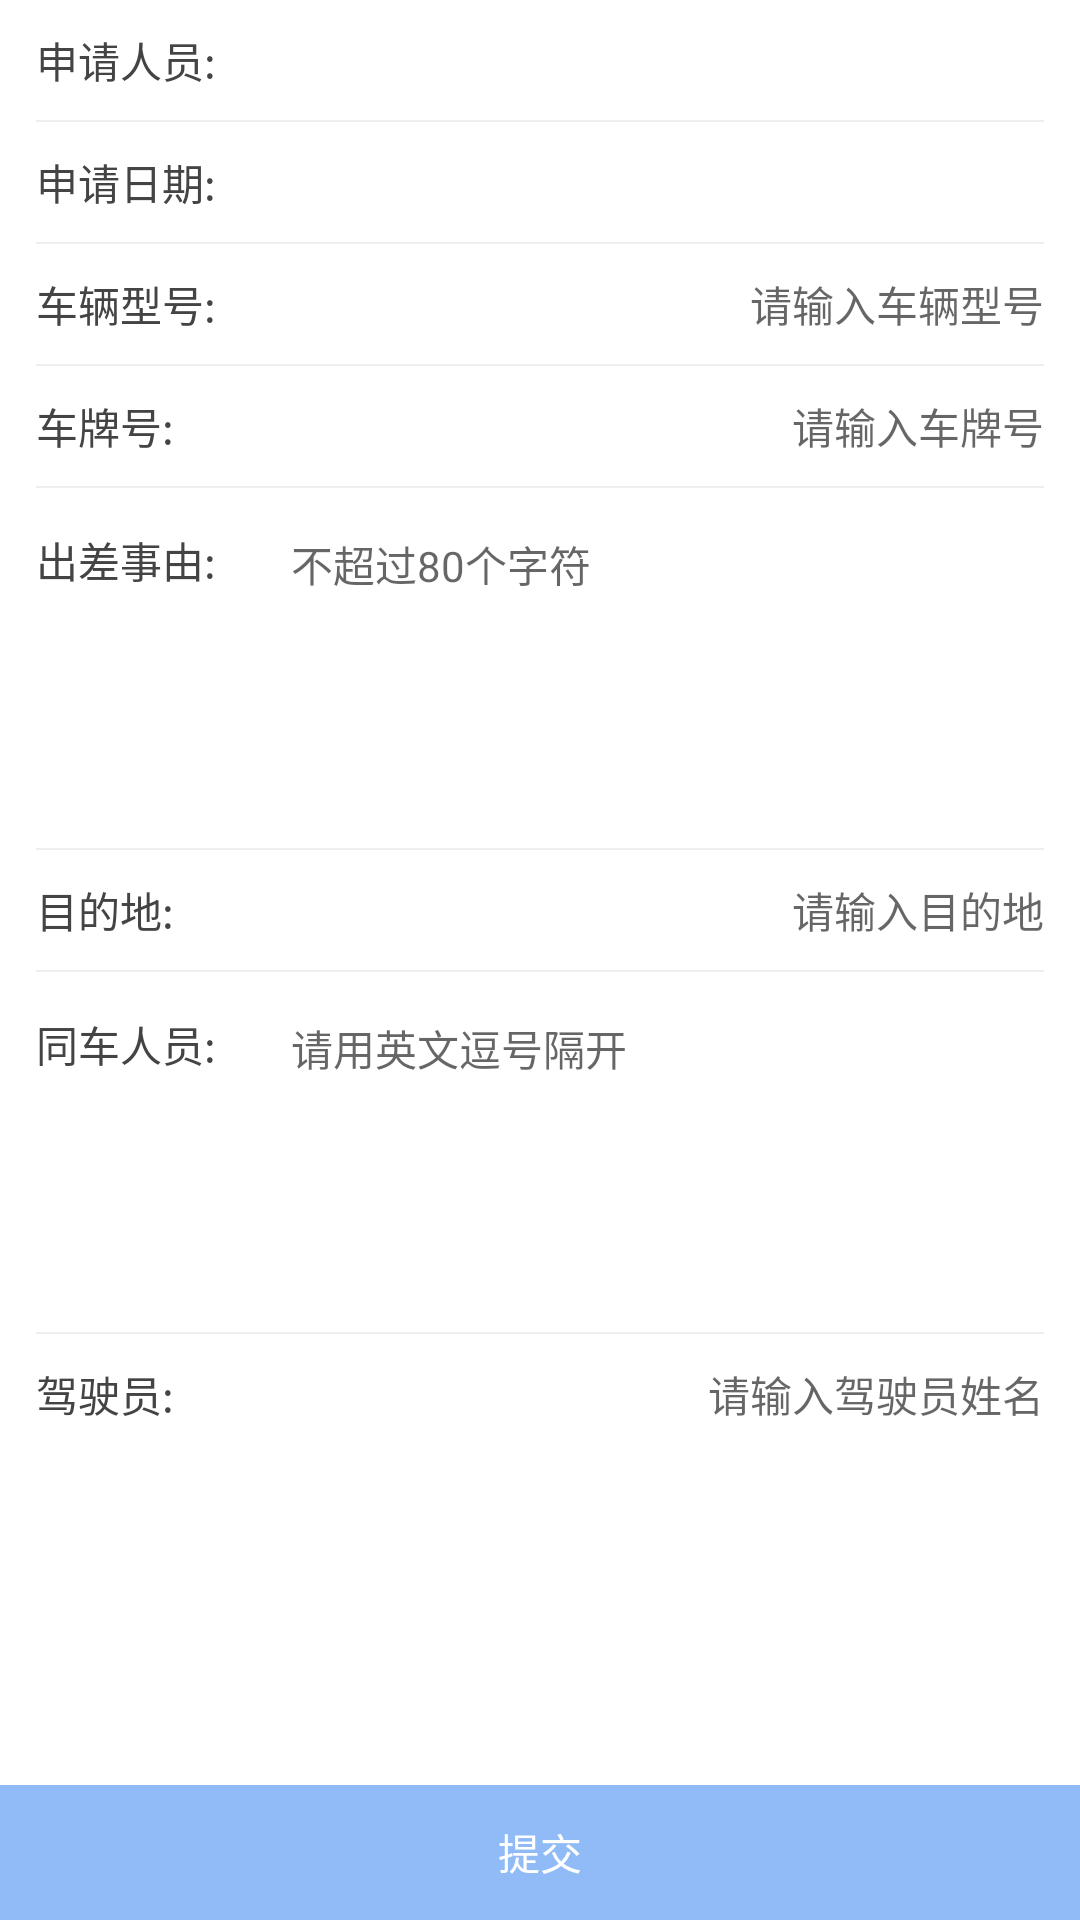

This screen was rendered from an Android layout file. Write that file and the resources it references.
<!-- AndroidManifest.xml: application theme AppTheme -->
<!-- res/layout/activity_card_use.xml -->
<?xml version="1.0" encoding="utf-8"?>
<RelativeLayout
    xmlns:android="http://schemas.android.com/apk/res/android"
    xmlns:app="http://schemas.android.com/apk/res-auto"
    xmlns:tools="http://schemas.android.com/tools"
    android:layout_width="match_parent"
    android:layout_height="match_parent"
    android:scrollbars="none"
    android:background="@color/white"
    tools:context="code.spxt.cn.activitys.CardUseActivity">

    <ScrollView
        android:layout_above="@+id/card_commit"
        android:layout_width="match_parent"
        android:layout_height="match_parent"
        android:scrollbars="none">

    <LinearLayout
        android:layout_width="match_parent"
        android:layout_height="wrap_content"
        android:orientation="vertical">

        <LinearLayout
            android:layout_width="match_parent"
            android:layout_height="40dp"
            android:focusable="true"
            android:focusableInTouchMode="true"
            android:gravity="center_vertical"
            android:orientation="horizontal"
            android:paddingEnd="12dp"
            android:paddingStart="12dp">

            <TextView
                android:layout_width="wrap_content"
                android:layout_height="wrap_content"
                android:paddingEnd="10dp"
                android:paddingStart="0dp"
                android:text="申请人员:"
                android:textColor="@color/text_color"
                android:textSize="14sp"/>

            <TextView
                android:id="@+id/card_username"
                android:layout_width="match_parent"
                android:layout_height="wrap_content"
                android:gravity="right"
                android:textSize="14sp"/>

        </LinearLayout>

        <View style="@style/person_split_margin_left_right"/>

        <LinearLayout
            android:layout_width="match_parent"
            android:layout_height="40dp"
            android:gravity="center_vertical"
            android:orientation="horizontal"
            android:paddingEnd="12dp"
            android:paddingStart="12dp">

            <TextView
                android:layout_width="wrap_content"
                android:layout_height="wrap_content"
                android:paddingEnd="10dp"
                android:paddingStart="0dp"
                android:textColor="@color/text_color"
                android:text="申请日期:"
                android:textSize="14sp"/>

            <TextView
                android:id="@+id/card_time"
                android:layout_width="match_parent"
                android:layout_height="wrap_content"
                android:gravity="right"
                android:textSize="14sp"/>

        </LinearLayout>

        <View style="@style/person_split_margin_left_right"/>

        <LinearLayout
            android:layout_width="match_parent"
            android:layout_height="40dp"
            android:gravity="center_vertical"
            android:orientation="horizontal"
            android:paddingEnd="12dp"
            android:paddingStart="12dp">

            <TextView
                android:layout_width="wrap_content"
                android:layout_height="wrap_content"
                android:paddingEnd="10dp"
                android:paddingStart="0dp"
                android:text="车辆型号:"
                android:textColor="@color/text_color"
                android:textSize="14sp"/>

            <EditText
                android:id="@+id/card_model"
                android:layout_width="match_parent"
                android:layout_height="wrap_content"
                android:background="@null"
                android:gravity="right"
                android:textColor="@color/text_color"
                android:hint="请输入车辆型号"
                android:textSize="14sp"/>

        </LinearLayout>

        <View style="@style/person_split_margin_left_right"/>

        <LinearLayout
            android:layout_width="match_parent"
            android:layout_height="40dp"
            android:gravity="center_vertical"
            android:orientation="horizontal"
            android:paddingEnd="12dp"
            android:paddingStart="12dp">

            <TextView
                android:layout_width="wrap_content"
                android:layout_height="wrap_content"
                android:paddingEnd="10dp"
                android:paddingStart="0dp"
                android:text="车牌号:"
                android:textColor="@color/text_color"
                android:textSize="14sp"/>

            <EditText
                android:id="@+id/card_num"
                android:layout_width="match_parent"
                android:layout_height="wrap_content"
                android:background="@null"
                android:gravity="right"
                android:hint="请输入车牌号"
                android:textColor="@color/text_color"
                android:textSize="14sp"/>

        </LinearLayout>

        <View style="@style/person_split_margin_left_right"/>

        <LinearLayout
            android:layout_width="match_parent"
            android:layout_height="wrap_content"
            android:orientation="horizontal"
            android:paddingEnd="12dp"
            android:paddingStart="12dp">

            <TextView
                android:layout_width="wrap_content"
                android:layout_height="wrap_content"
                android:layout_marginTop="10dp"
                android:paddingEnd="10dp"
                android:paddingStart="0dp"
                android:text="出差事由:"
                android:textColor="@color/text_color"
                android:textSize="14sp"/>

            <EditText
                android:id="@+id/card_reason"
                android:layout_width="match_parent"
                android:layout_height="100dp"
                android:layout_margin="10dp"
                android:background="@drawable/shape_stroke_30b0ef_5dp_enble"
                android:enabled="true"
                android:gravity="top"
                android:padding="5dp"
                android:textColor="@color/text_color"
                android:hint="不超过80个字符"
                android:inputType="textMultiLine"
                android:scrollbars="vertical"
                android:textSize="14sp"/>

        </LinearLayout>

        <View style="@style/person_split_margin_left_right"/>

        <LinearLayout
            android:layout_width="match_parent"
            android:layout_height="40dp"
            android:gravity="center_vertical"
            android:orientation="horizontal"
            android:paddingEnd="12dp"
            android:paddingStart="12dp">

            <TextView
                android:layout_width="wrap_content"
                android:layout_height="wrap_content"
                android:paddingEnd="10dp"
                android:paddingStart="0dp"
                android:text="目的地:"
                android:textColor="@color/text_color"
                android:textSize="14sp"/>

            <EditText
                android:id="@+id/card_address"
                android:layout_width="match_parent"
                android:layout_height="wrap_content"
                android:background="@null"
                android:gravity="right"
                android:textColor="@color/text_color"
                android:hint="请输入目的地"
                android:textSize="14sp"/>

        </LinearLayout>

        <View style="@style/person_split_margin_left_right"/>

        <LinearLayout
            android:layout_width="match_parent"
            android:layout_height="wrap_content"
            android:orientation="horizontal"
            android:paddingEnd="12dp"
            android:paddingStart="12dp">

            <TextView
                android:layout_width="wrap_content"
                android:layout_height="wrap_content"
                android:layout_marginTop="10dp"
                android:paddingEnd="10dp"
                android:paddingStart="0dp"
                android:text="同车人员:"
                android:textColor="@color/text_color"
                android:textSize="14sp"/>

            <EditText
                android:id="@+id/card_person"
                android:layout_width="match_parent"
                android:layout_height="100dp"
                android:layout_margin="10dp"
                android:background="@drawable/shape_stroke_30b0ef_5dp_enble"
                android:enabled="true"
                android:gravity="top"
                android:textColor="@color/text_color"
                android:hint="请用英文逗号隔开"
                android:padding="5dp"
                android:inputType="textMultiLine"
                android:scrollbars="vertical"
                android:textSize="14sp"/>

        </LinearLayout>

        <View style="@style/person_split_margin_left_right"/>

        <LinearLayout
            android:layout_width="match_parent"
            android:layout_height="40dp"
            android:gravity="center_vertical"
            android:orientation="horizontal"
            android:paddingEnd="12dp"
            android:paddingStart="12dp">

            <TextView
                android:layout_width="wrap_content"
                android:layout_height="wrap_content"
                android:paddingEnd="10dp"
                android:paddingStart="0dp"
                android:text="驾驶员:"
                android:textColor="@color/text_color"
                android:textSize="14sp"/>

            <EditText
                android:id="@+id/card_drive_name"
                android:textColor="@color/text_color"
                android:layout_width="match_parent"
                android:layout_height="wrap_content"
                android:background="@null"
                android:gravity="right"
                android:hint="请输入驾驶员姓名"
                android:textSize="14sp"/>

        </LinearLayout>
        </LinearLayout>
    </ScrollView>
    <TextView
        android:id="@+id/card_commit"
        android:layout_width="match_parent"
        android:layout_height="45dp"
        android:text="提交"
        android:gravity="center"
        android:textColor="@color/white"
        android:layout_marginTop="10dp"
        android:background="@drawable/shape_background"
        android:layout_alignParentBottom="true"/>

</RelativeLayout>
<!-- resources referenced by this layout -->
<resources>
  <color name="text_color">#444444</color>
  <color name="white">#FFFFFF</color>
  <!-- drawable shape_background (drawable) -->
  <?xml version="1.0" encoding="utf-8"?>
  <shape xmlns:android="http://schemas.android.com/apk/res/android"
      android:shape="rectangle">
  
      <solid android:color="@color/title_color" />
  </shape>
  <style name="person_split_margin_left_right">
          <item name="android:layout_width">match_parent</item>
          <item name="android:layout_height">2px</item>
          <item name="android:layout_marginStart">12dp</item>
          <item name="android:layout_marginEnd">12dp</item>
          <item name="android:background">@color/spilt_line</item>
      </style>
  <style name="AppTheme" parent="Theme.AppCompat.Light.NoActionBar">
          
          <item name="colorPrimary">@color/colorPrimary</item>
          <item name="colorPrimaryDark">@color/colorPrimaryDark</item>
          <item name="colorAccent">@color/colorAccent</item>
      </style>
  <color name="title_color">#90bbf6</color>
  <color name="spilt_line">#EEEEEE</color>
  <color name="colorPrimary">#3B9FF5</color>
  <color name="colorPrimaryDark">#3B9FF5</color>
  <color name="colorAccent">#3B9FF5</color>
</resources>
